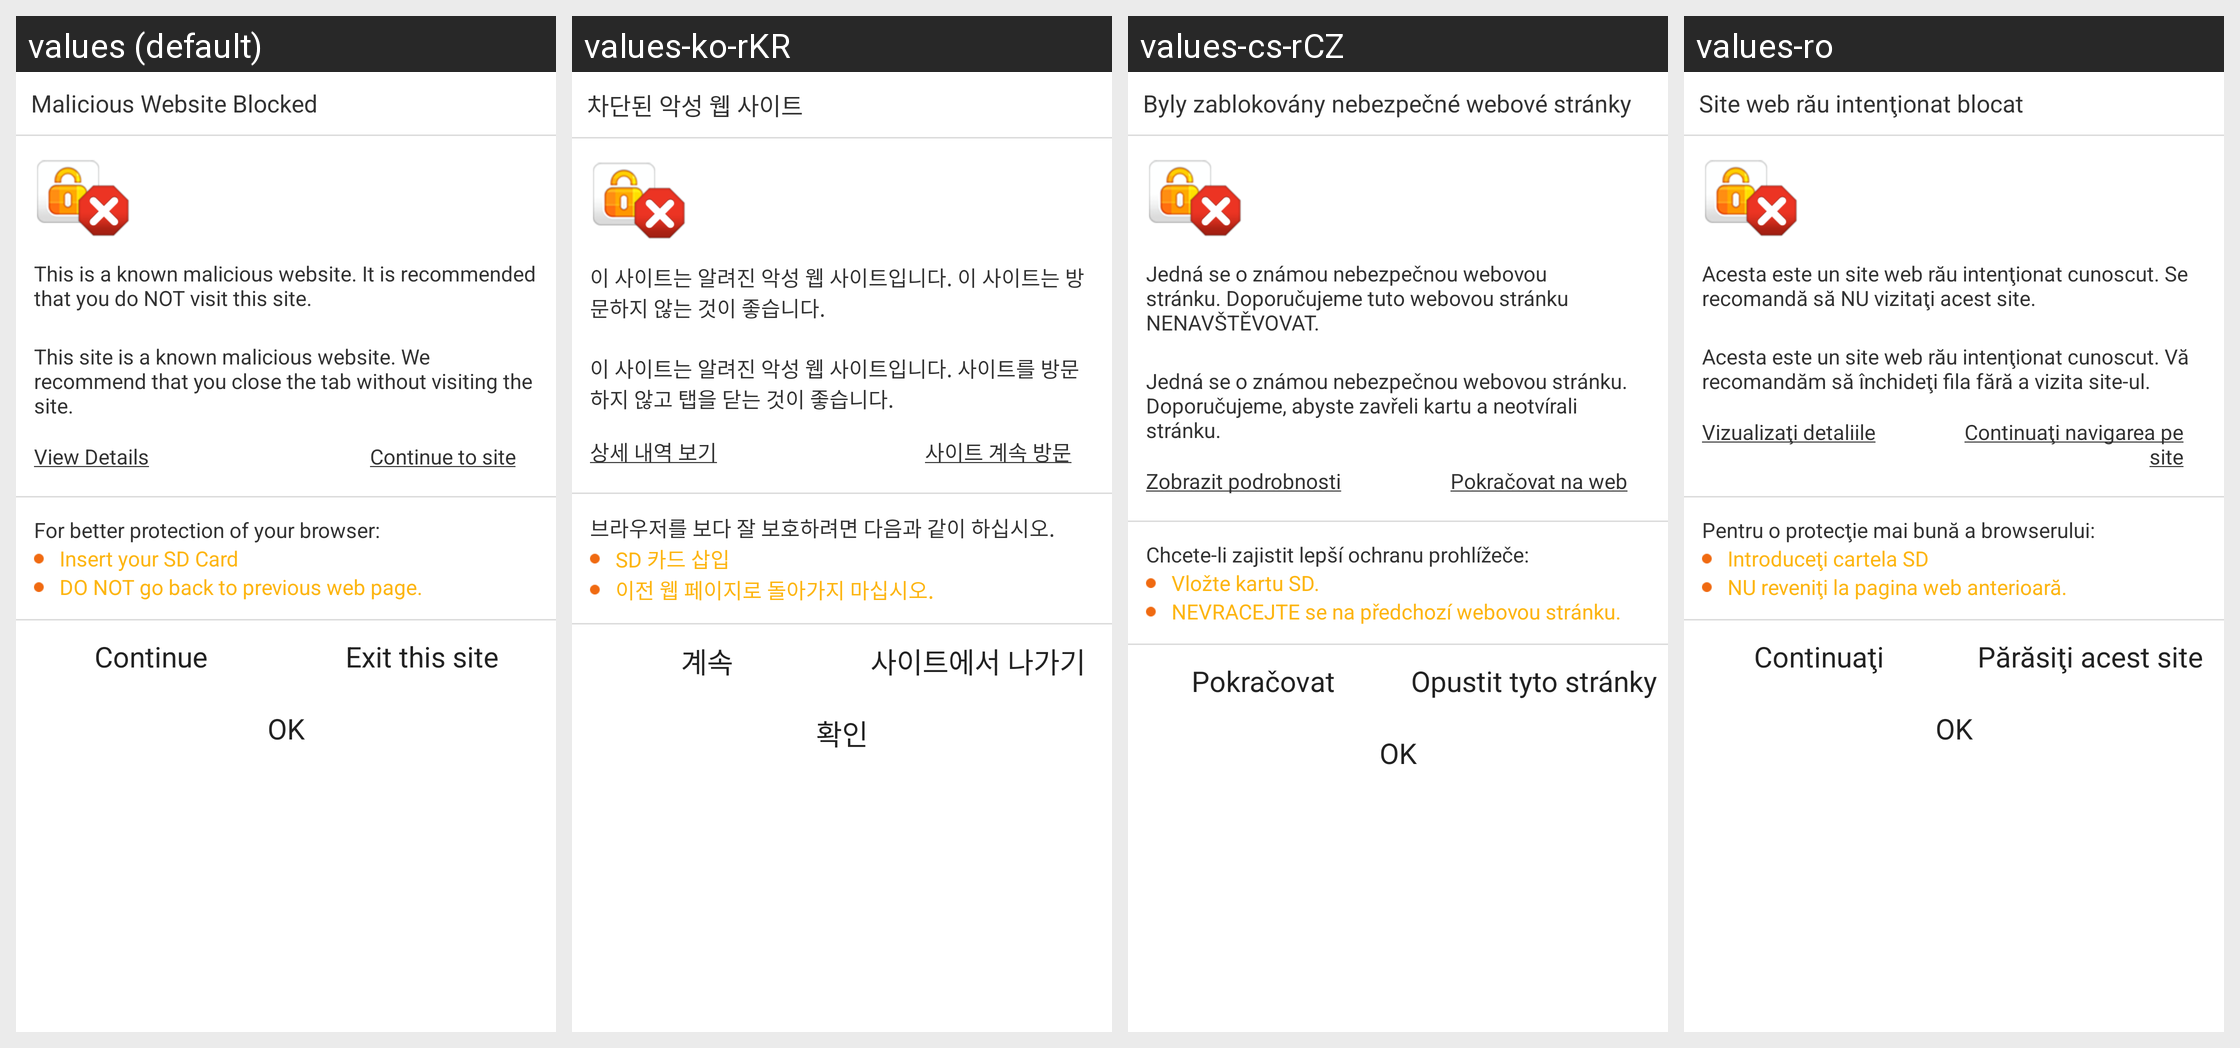

The same Android screen rendered under several of its app's locales, left to right. List the strings drawn on it with the default value and each locale's translation.
Android screen res/layout/webprotection_warning_page.xml rendered under 4 locales, left to right: values (default), values-ko-rKR, values-cs-rCZ, values-ro. Device: Nexus 5 (rendered at 1080×1920; each locale shown at half size, 540×960, under a caption strip naming it); theme NortonTheme.
Other locales in the repository, not shown: values-da, values-de, values-el, values-es, values-fi, values-fr, values-hu, values-it, values-ja-rJP, values-nb, values-nl, values-pl, values-pt-rBR, values-pt-rPT, values-ru, values-sk, values-sv, values-tr-rTR, values-zh-rCN, values-zh-rTW.
Strings drawn on this screen, with the default value and each locale's value (text and hints the layout hard-codes, and strings that could not be matched under every locale, appear in the picture but are not listed):

blocked_prompt
  values: Malicious Website Blocked
  values-ko-rKR: 차단된 악성 웹 사이트
  values-cs-rCZ: Byly zablokovány nebezpečné webové stránky
  values-ro: Site web rău intenţionat blocat

blocked_reason_1
  values: This is a known malicious website. It is recommended that you do NOT visit this site.
  values-ko-rKR: 이 사이트는 알려진 악성 웹 사이트입니다. 이 사이트는 방문하지 않는 것이 좋습니다.
  values-cs-rCZ: Jedná se o známou nebezpečnou webovou stránku. Doporučujeme tuto webovou stránku NENAVŠTĚVOVAT.
  values-ro: Acesta este un site web rău intenţionat cunoscut. Se recomandă să NU vizitaţi acest site.

blocked_reason_2
  values: This site is a known malicious website. We recommend that you close the tab without visiting the site.
  values-ko-rKR: 이 사이트는 알려진 악성 웹 사이트입니다. 사이트를 방문하지 않고 탭을 닫는 것이 좋습니다.
  values-cs-rCZ: Jedná se o známou nebezpečnou webovou stránku. Doporučujeme, abyste zavřeli kartu a neotvírali stránku.
  values-ro: Acesta este un site web rău intenţionat cunoscut. Vă recomandăm să închideţi fila fără a vizita site-ul.

detail_text
  values: View Details
  values-ko-rKR: 상세 내역 보기
  values-cs-rCZ: Zobrazit podrobnosti
  values-ro: Vizualizaţi detaliile

continue_site_text
  values: Continue to site
  values-ko-rKR: 사이트 계속 방문
  values-cs-rCZ: Pokračovat na web
  values-ro: Continuaţi navigarea pe site

sdcard_prompt
  values: For better protection of your browser:
  values-ko-rKR: 브라우저를 보다 잘 보호하려면 다음과 같이 하십시오.
  values-cs-rCZ: Chcete-li zajistit lepší ochranu prohlížeče:
  values-ro: Pentru o protecţie mai bună a browserului:

sdcard_prompt1
  values: Insert your SD Card
  values-ko-rKR: SD 카드 삽입
  values-cs-rCZ: Vložte kartu SD.
  values-ro: Introduceţi cartela SD

sdcard_prompt2
  values: DO NOT go back to previous web page.
  values-ko-rKR: 이전 웹 페이지로 돌아가지 마십시오.
  values-cs-rCZ: NEVRACEJTE se na předchozí webovou stránku.
  values-ro: NU reveniţi la pagina web anterioară.

continue_text
  values: Continue
  values-ko-rKR: 계속
  values-cs-rCZ: Pokračovat
  values-ro: Continuaţi

exit_text
  values: Exit this site
  values-ko-rKR: 사이트에서 나가기
  values-cs-rCZ: Opustit tyto stránky
  values-ro: Părăsiţi acest site

wp_ok_text
  values: OK
  values-ko-rKR: 확인
  values-cs-rCZ: OK
  values-ro: OK
